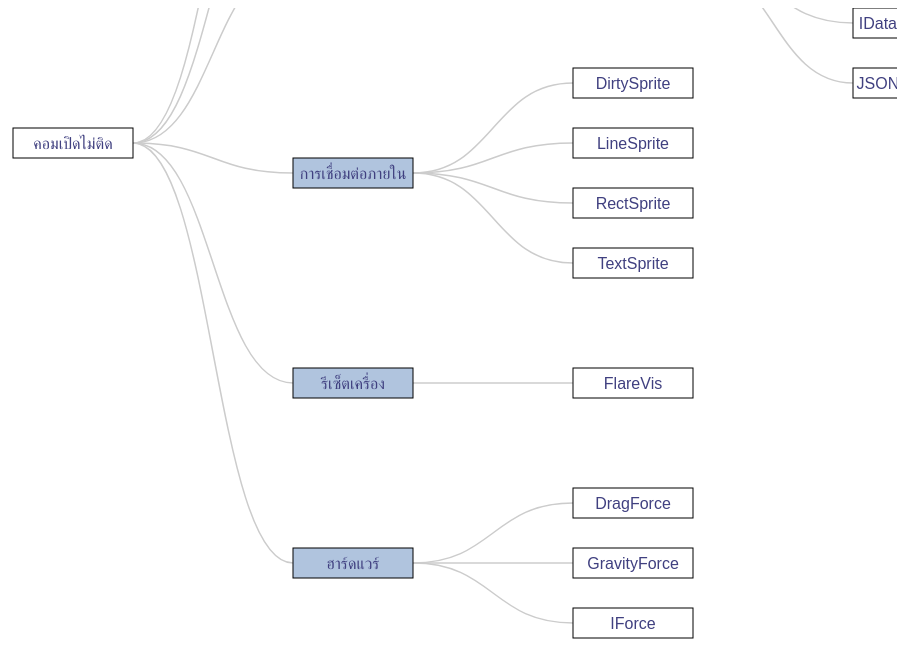
D3 v3 page, settled after 360 driven frames (6 s of simulated time); the page loaded 1 data file(s).


    var margin = {
        top: 20,
        right: 120,
        bottom: 20,
        left: 120
      },
      width = 960 - margin.right - margin.left,
      height = 100 - margin.top - margin.bottom;
 
    var i = 0,
      duration = 750,
      rectW = 120,
      rectH = 30;

    var tree = d3.layout.tree().nodeSize([height, width]);

    var diagonal = d3.svg.diagonal()
      .projection(function(d) {
        return [d.y, d.x];
      });

    var accountSvg = d3.select("body").append("svg")
      .attr("width", window.innerWidth - 20) 
      .attr("height", window.innerHeight - 20)
      .call(zm = d3.behavior.zoom().scaleExtent([0.2, 3]).on("zoom", redraw)).on("dblclick.zoom", null)
      .append("g")
      .attr("transform", "translate(" + margin.left + "," + margin.left + ")");

    d3.json("flare.json", function(error, flare) {
      if (error) throw error;

      root = flare;
      root.x0 = height / 2;
      root.y0 = 0;

      function collapse(d) {
        if (d.children) {
          d._children = d.children;
          d._children.forEach(collapse);
          //d.children = null; ยุบโหนด
        }
      }

      root.children.forEach(collapse);
      update(root);
    });

    //จำเป็นเพื่อให้การซูมรู้ว่าจะซูมและเลิกซูมจากจุดใด
    zm.translate([250, 20]);

    d3.select("body").style("height", "455");

    function update(source) {

      // คำนวณเค้าโครงต้นไม้ใหม่
      var nodes = tree.nodes(root).reverse(),
        links = tree.links(nodes);

      // ทำให้เป็นมาตรฐานสำหรับความลึกคงที่
      nodes.forEach(function(d) {
        d.y = d.depth * 280;
      });

      // Update the nodes…
      var node = accountSvg.selectAll("g.node")
        .data(nodes, function(d) {
          return d.id || (d.id = ++i);
        });

      // ป้อนโหนดใหม่ที่ตำแหน่งก่อนหน้าของพาเรนต์
      var nodeEnter = node.enter().append("g")
        .attr("class", "node")
        .attr("transform", function(d) {
          return "translate(" + source.y0 + "," + source.x0 + ")";
        })
        .on("click", click);

      nodeEnter.append("rect")
        .attr("width", rectW)
        .attr("height", rectH)
        .attr("stroke", "black")
        .attr("stroke-width", 1)
        .style("fill", function(d) {
          return d._children ? "lightsteelblue" : "#fff";
        });

      nodeEnter.append("text")
        .attr("x", rectW / 2)
        .attr("y", rectH / 2)
        .attr("dy", ".35em")
        .attr("text-anchor", "middle")
        .text(function(d) {
          return d.name;
        });

      // การเปลี่ยนโหนดไปยังตำแหน่งใหม่
      var nodeUpdate = node.transition()
        .duration(duration)
        .attr("transform", function(d) {
          return "translate(" + d.y + "," + d.x + ")";
        });

      nodeUpdate.select("rect")
        .attr("width", rectW)
        .attr("height", rectH)
        .attr("stroke", "black")
        .attr("stroke-width", 1)
        .style("fill", function(d) {
          return d._children ? "lightsteelblue" : "#fff";
        });

      nodeUpdate.select("text")
        .style("fill-opacity", 1)
        .style("fill", '#404080');

      // การเปลี่ยนโหนดที่ออกจากโหนดไปยังตำแหน่งใหม่ของพาเรนต์
      var nodeExit = node.exit().transition()
        .duration(duration)
        .attr("transform", function(d) {
          return "translate(" + source.y + "," + source.x + ")";
        })
        .remove();

      nodeExit.select("rect")
        .attr("width", rectW)
        .attr("height", rectH)
        .attr("stroke", "black")
        .attr("stroke-width", 1);

      nodeExit.select("text");

      // Update the links…
      var link = accountSvg.selectAll("path.link")
        .data(links, function(d) {
          return d.target.id;
        });

      // ป้อนลิงก์ใหม่ที่ตำแหน่งก่อนหน้าของผู้ปกครอง
      link.enter().insert("path", "g")
        .attr("class", "link")
        //.attr("transform", function (d) {
        //    return "translate(" + rectW + "," + rectH / 2 + ")";
        //})
        .attr("d", function(d) {
          var o = {
            x: source.x0,
            y: source.y0
          };
          return diagonal({
            source: o,
            target: o
          });
        });

      // การเปลี่ยนแปลงเชื่อมโยงไปยังตำแหน่งใหม่
      link.transition()
        .duration(duration)
        .attr("d", function(d) {
          var s = {
            y: d.source.y + rectW,
            x: d.source.x + rectH / 2
          };
          var t = {
            x: d.target.x + rectH / 2, 
            y: d.target.y
          };
          return diagonal({
            source: s,
            target: t
          })
        });
      //.attr("d", diagonal);

      // Transition exiting nodes to the parent's new position.
      link.exit().transition()
        .duration(duration)
        .attr("d", function(d) {
          var o = {
            x: source.x,
            y: source.y
          };
          return diagonal({
            source: o,
            target: o
          });
        })
        .remove();

      // สะสมตำแหน่งเก่าเพื่อการเปลี่ยนแปลง
      nodes.forEach(function(d) {
        d.x0 = d.x;
        d.y0 = d.y;
      });
    }

    var doubleClickTime = 0;
    var threshold = 200;
    // สลับลูก ๆ เมื่อคลิก
    function click(d) {
      var t0 = new Date();
      if (t0 - doubleClickTime > threshold) {
        setTimeout(function() {
          if (t0 - doubleClickTime > threshold) {

            if (d.children) {
              d._children = d.children;
              d.children = null;
            } else {
              d.children = d._children;
              d._children = null;
            }
            update(d);

          }
        }, threshold);
      }
      detail_data = d.detail
        if (detail_data == null){
            //alert("No");
        }else{
              alert(d.detail);
        }
    }

    // วาดใหม่เพื่อซูม
    function redraw() {
      //console.log("here", d3.event.translate, d3.event.scale);
      accountSvg.attr("transform",
        "translate(" + d3.event.translate + ")" + " scale(" + d3.event.scale + ")");
    }

  

### data: flare.json
{
 "name": "คอมเปิดไม่ติด",
 "children": [
  {
   "name": "สายไฟและพลังงาน",
   "detail": "999",
   "children": [
    "{... 2 keys}"
   ]
  },
  {
   "name": "สวิตช์ไฟ",
   "children": [
    "{... 2 keys}"
   ]
  },
  {
   "name": "อุปกรณ์ต่อพ่วง",
   "children": [
    "{... 2 keys}"
   ]
  },
  {
   "name": "การเชื่อมต่อภายใน",
   "children": [
    "{... 2 keys}",
    "{... 2 keys}",
    "{... 2 keys}",
    "{... 2 keys}"
   ]
  },
  {
   "name": "รีเซ็ตเครื่อง",
   "children": [
    "{... 2 keys}"
   ]
  },
  {
   "name": "ฮาร์ดแวร์",
   "children": [
    "{... 2 keys}",
    "{... 2 keys}",
    "{... 2 keys}"
   ]
  }
 ]
}